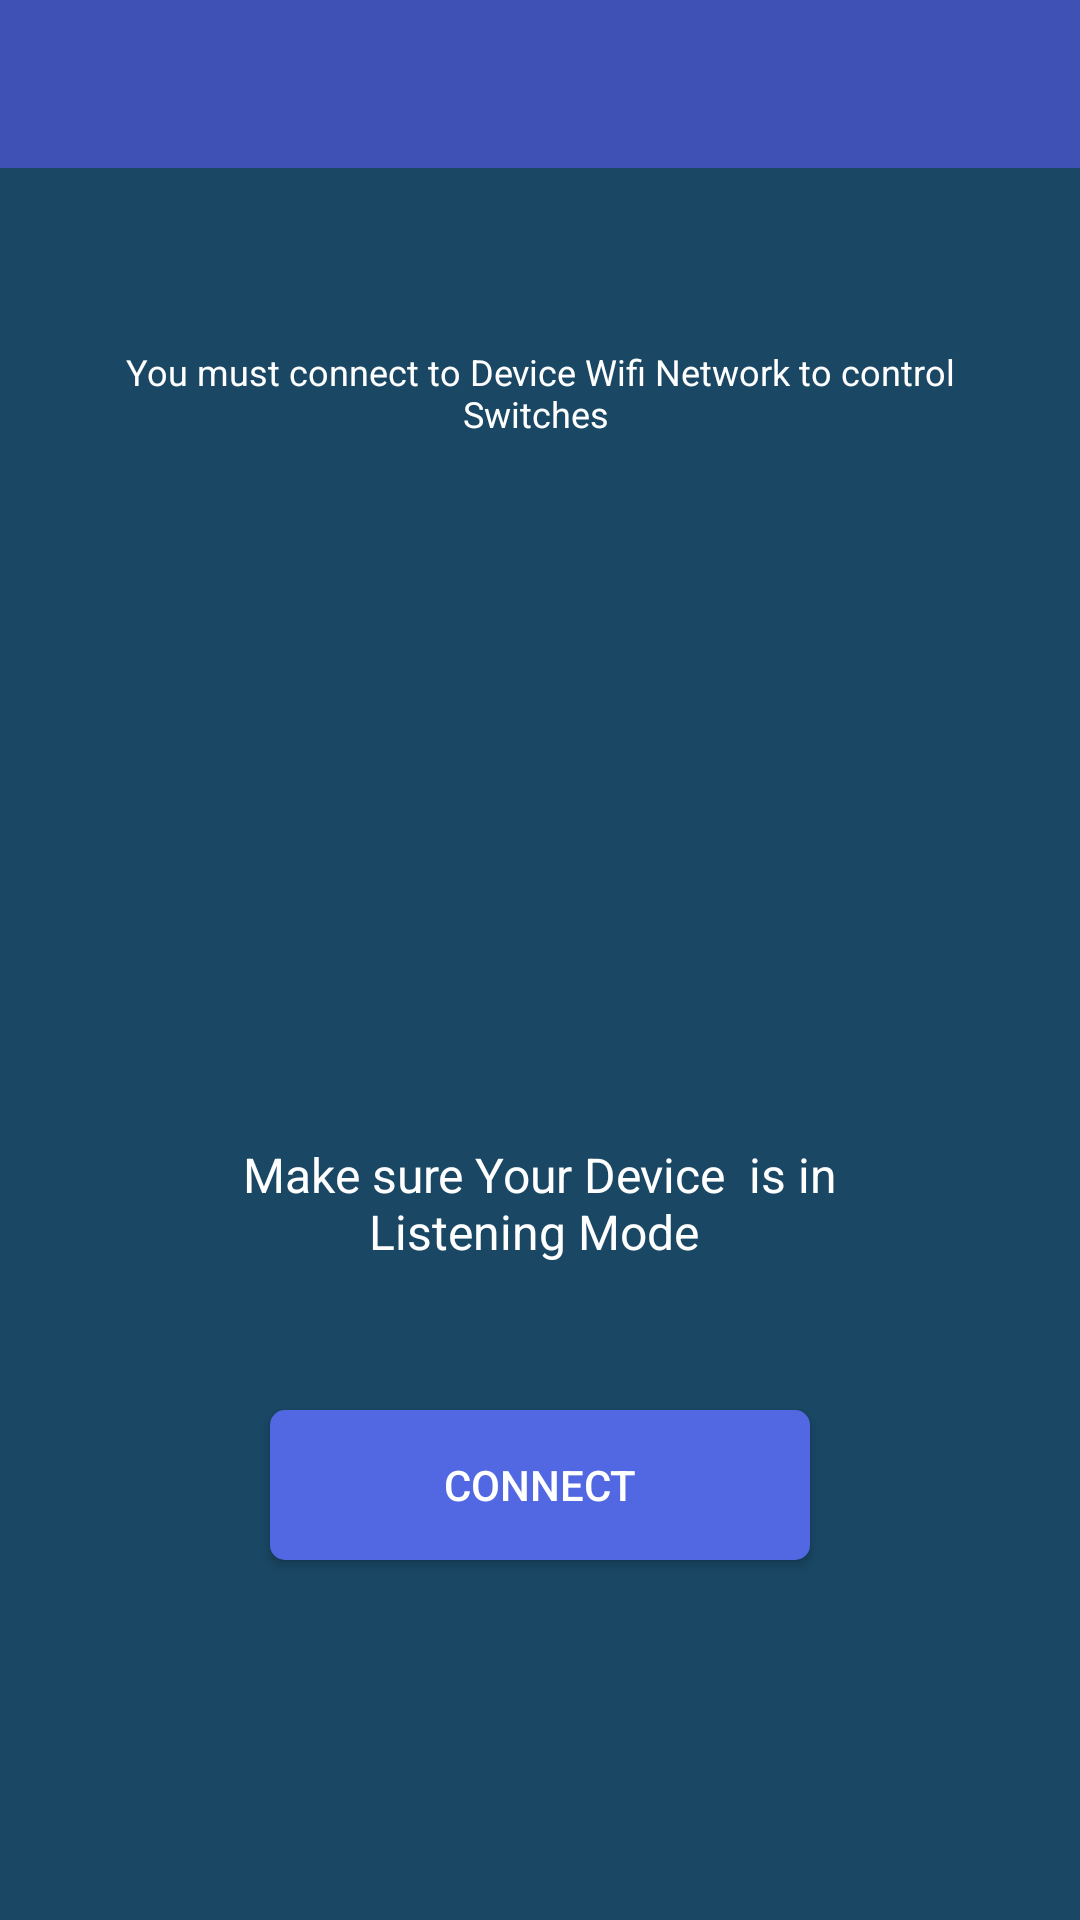

Write the Android layout XML for this screen, with the resource values it uses.
<!-- AndroidManifest.xml: application theme AppTheme -->
<!-- res/layout/activity_connect_to_device.xml -->
<?xml version="1.0" encoding="utf-8"?>

<LinearLayout xmlns:android="http://schemas.android.com/apk/res/android"
    xmlns:tools="http://schemas.android.com/tools"
    android:layout_width="match_parent"
    android:layout_height="match_parent"
    xmlns:app="http://schemas.android.com/apk/res-auto"
    android:orientation="vertical"
    android:background="@color/colorbackground"

    tools:context=".ConnectToDevice">
    <android.support.design.widget.AppBarLayout
        android:layout_width="match_parent"
        android:layout_height="wrap_content"
        android:id="@+id/tabsupper">
        <RelativeLayout
            android:layout_width="match_parent"
            android:layout_height="match_parent"
            android:id="@+id/tablayout">

            <android.support.v7.widget.Toolbar
                android:id="@+id/adddevicetoolbar"
                android:layout_width="match_parent"
                android:layout_height="?attr/actionBarSize"
                android:background="?attr/colorPrimary"
                app:titleTextColor="@color/white">


                <TextView
                    android:layout_width="0dp"
                    android:layout_height="wrap_content"
                    android:layout_gravity="center"
                    android:layout_weight="1"
                    android:gravity="start"
                    android:id="@+id/toolbartitle"
                    android:textColor="@color/white"
                    android:textSize="17sp"
                    android:textStyle="bold" />


            </android.support.v7.widget.Toolbar>




            <ImageButton
                android:id="@+id/img_back"
                style="@style/Widget.AppCompat.Button.Borderless"
                android:layout_width="45dp"
                android:layout_height="45dp"
                android:layout_alignParentLeft="true"
                android:layout_alignParentStart="true"
                android:layout_centerVertical="true"
                app:srcCompat="@drawable/ic_backbutton"
                tools:ignore="RtlHardcoded" />


        </RelativeLayout>
    </android.support.design.widget.AppBarLayout>

    <TextView
        android:layout_width="302dp"
        android:layout_height="70dp"
        android:layout_gravity="center"
        android:layout_marginTop="40dp"
        android:gravity="center"

        android:text="You must connect to Device Wifi Network to control Switches "
        android:textColor="@color/white"
        android:textSize="12sp" />

    
        
        
        
        
        
        
        
        

    <ImageView
        android:layout_width="173dp"
        android:layout_height="126dp"
        android:layout_gravity="center"
        android:layout_marginTop="40dp"
        app:srcCompat="@drawable/ic_wifibttn" />

    <TextView
        android:layout_width="260dp"
        android:layout_height="58dp"
        android:layout_gravity="center"
        android:layout_marginTop="40dp"
        android:gravity="center"
        android:text="Make sure Your Device  is in Listening Mode "
        android:textColor="@color/white"
        android:textSize="16sp" />

    <Button
        android:id="@+id/wifi_connect"
        android:layout_width="180dp"
        android:layout_height="50dp"
        android:layout_gravity="center"
        android:layout_marginTop="40dp"
        android:background="@drawable/shaperadius"
        android:elevation="2dp"
        android:text="Connect"
        android:textColor="@color/white" />



</LinearLayout>
<!-- resources referenced by this layout -->
<resources>
  <color name="colorbackground">#194764</color>
  <color name="white">#FFFFFF</color>colorAccent
  <!-- drawable shaperadius (drawable) -->
  <?xml version="1.0" encoding="utf-8"?>
  
  <shape xmlns:android="http://schemas.android.com/apk/res/android"
      android:shape="rectangle">
      <solid android:color="@color/light_blue" />
      <corners android:radius="5dp" />
  </shape>
  <style name="AppTheme" parent="Theme.AppCompat.Light.DarkActionBar">
          
          <item name="colorPrimary">@color/colorPrimary</item>
          <item name="colorPrimaryDark">@color/colorPrimaryDark</item>
          <item name="colorAccent">@color/colorAccent</item>
      </style>
  <color name="light_blue">#5268e2</color>colorAccent
  <color name="colorPrimary">#3F51B5</color>
  <color name="colorPrimaryDark">#303f9f</color>
  <color name="colorAccent">#FF4081</color>
</resources>
